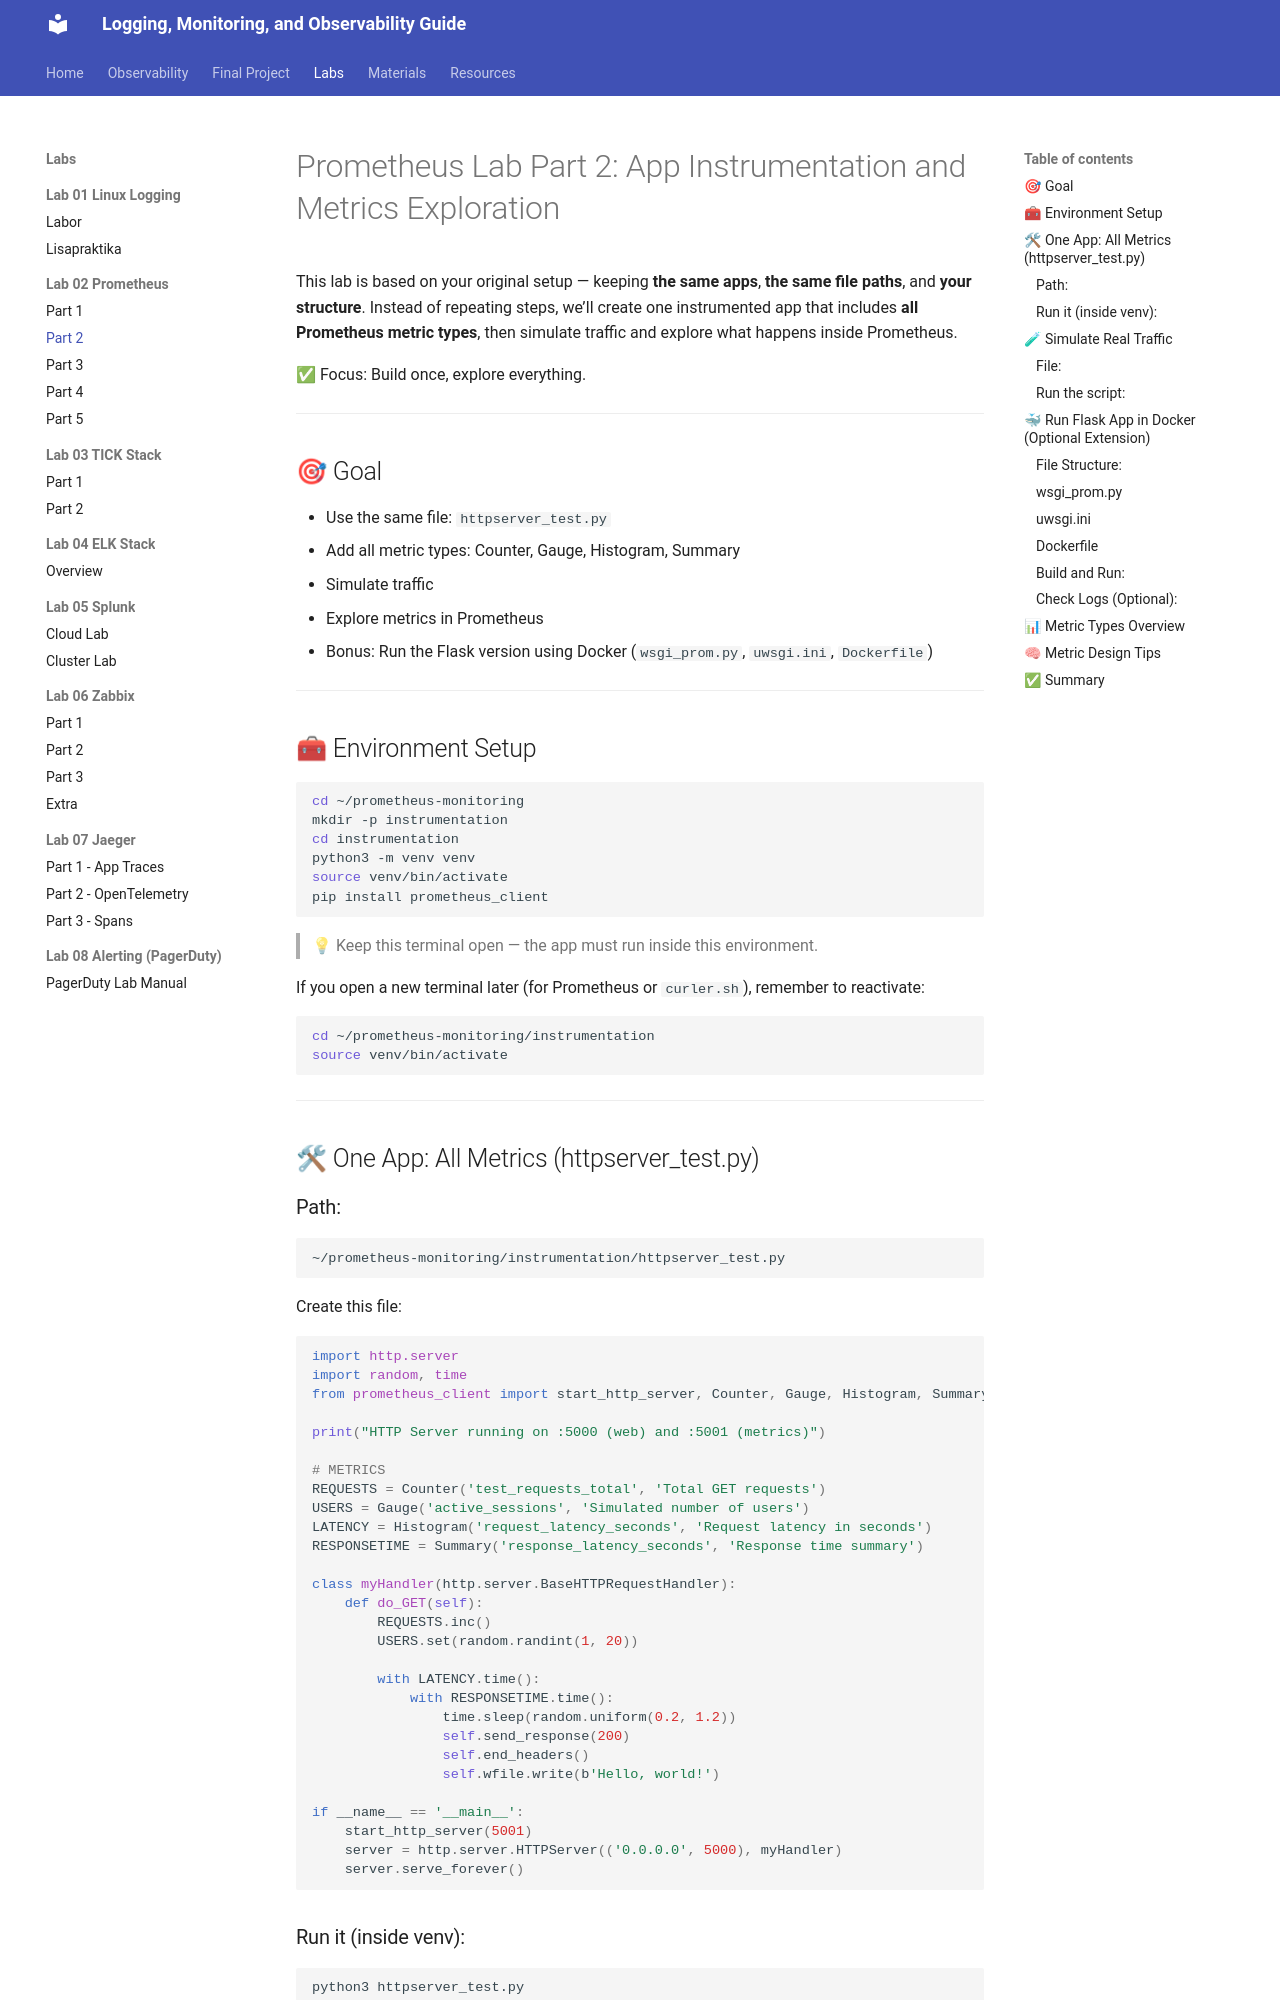

repository: mariatesttalvik/monitoring · page: labs/02_prometheus/lab02_prometheus_part2/index.html · generator: mkdocs

# Prometheus Lab Part 2: App Instrumentation and Metrics Exploration

This lab is based on your original setup — keeping **the same apps**, **the same file paths**, and **your structure**. Instead of repeating steps, we’ll create one instrumented app that includes **all Prometheus metric types**, then simulate traffic and explore what happens inside Prometheus.

✅ Focus: Build once, explore everything.

---

## 🎯 Goal
- Use the same file: `httpserver_test.py`
- Add all metric types: Counter, Gauge, Histogram, Summary
- Simulate traffic
- Explore metrics in Prometheus
- Bonus: Run the Flask version using Docker (`wsgi_prom.py`, `uwsgi.ini`, `Dockerfile`)

---

## 🧰 Environment Setup
```bash
cd ~/prometheus-monitoring
mkdir -p instrumentation
cd instrumentation
python3 -m venv venv
source venv/bin/activate
pip install prometheus_client
```
> 💡 Keep this terminal open — the app must run inside this environment.

If you open a new terminal later (for Prometheus or `curler.sh`), remember to reactivate:
```bash
cd ~/prometheus-monitoring/instrumentation
source venv/bin/activate
```

---

## 🛠 One App: All Metrics (httpserver_test.py)
